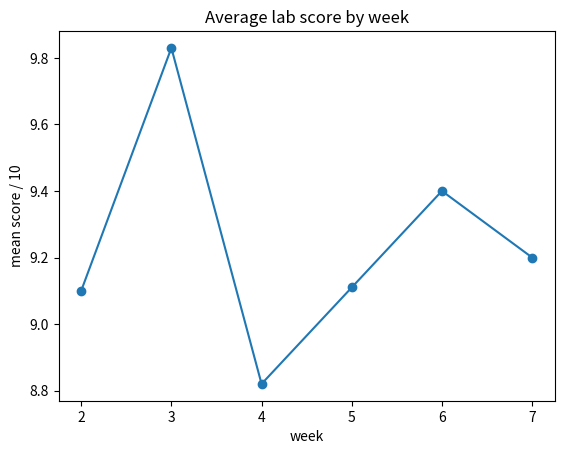

Write Python code to recreate this figure.
# Draw a chart in four lines (matplotlib, installed in Colab)

import matplotlib.pyplot as plt

weeks = [2, 3, 4, 5, 6, 7]
mean_score = [9.1, 9.83, 8.82, 9.11, 9.4, 9.2]

plt.plot(weeks, mean_score, marker="o")
plt.title("Average lab score by week")
plt.xlabel("week")
plt.ylabel("mean score / 10")
plt.show()
